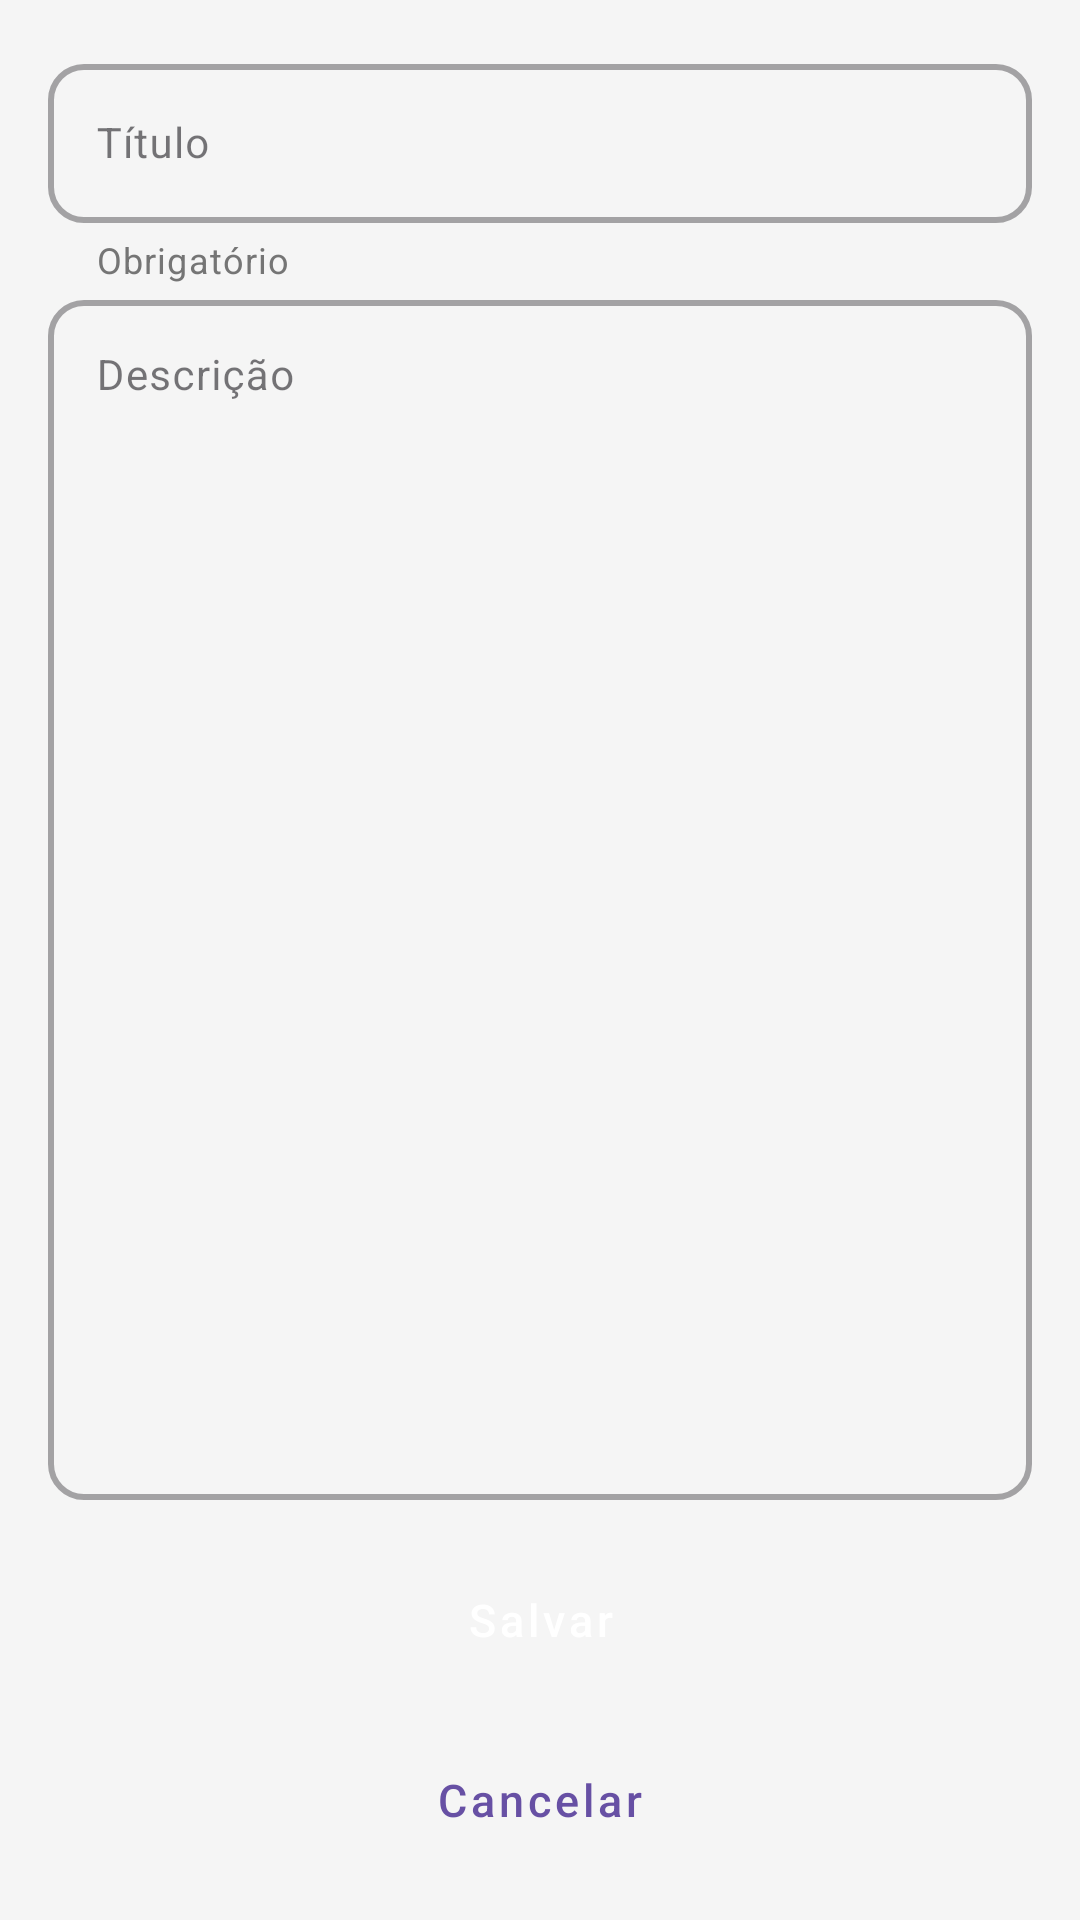

Reconstruct the res/layout file that produces this screen, plus the resources it refers to.
<!-- AndroidManifest.xml: application theme Theme.DesafioPraticoListaDeTarefas -->
<!-- res/layout/activity_task.xml -->
<?xml version="1.0" encoding="utf-8"?>
<androidx.constraintlayout.widget.ConstraintLayout
    xmlns:android="http://schemas.android.com/apk/res/android"
    xmlns:app="http://schemas.android.com/apk/res-auto"
    android:id="@+id/main"
    android:layout_width="match_parent"
    android:layout_height="match_parent"
    style="@style/Ui_ContentContainer"
    android:padding="@dimen/Ui_SpacingL">

    
    <com.google.android.material.textfield.TextInputLayout
        android:id="@+id/tilTitulo"
        style="@style/Ui_TextInputLayout"
        android:layout_width="0dp"
        android:layout_height="wrap_content"
        android:hint="Título"
        app:layout_constraintTop_toTopOf="parent"
        app:layout_constraintStart_toStartOf="parent"
        app:layout_constraintEnd_toEndOf="parent"
        app:counterEnabled="false"
        app:helperText="Obrigatório"
        app:helperTextTextColor="@color/Ui_TextSecondary">

        <com.google.android.material.textfield.TextInputEditText
            android:id="@+id/etTitulo"
            style="@style/Ui_EditText"
            android:layout_width="match_parent"
            android:layout_height="wrap_content"
            android:inputType="text"
            android:maxLines="1"
            android:singleLine="true"/>

    </com.google.android.material.textfield.TextInputLayout>

    
    <com.google.android.material.textfield.TextInputLayout
        android:id="@+id/tilDescricao"
        style="@style/Ui_TextInputLayout"
        android:layout_width="0dp"
        android:layout_height="0dp"
        android:hint="Descrição"
        app:layout_constraintTop_toBottomOf="@id/tilTitulo"
        app:layout_constraintStart_toStartOf="parent"
        app:layout_constraintEnd_toEndOf="parent"
        app:layout_constraintBottom_toTopOf="@id/btnSalvar"
        app:counterEnabled="false"
        app:helperText="Opcional"
        app:helperTextTextColor="@color/Ui_TextHint">

        <com.google.android.material.textfield.TextInputEditText
            android:id="@+id/etDescricao"
            style="@style/Ui_EditText"
            android:layout_width="match_parent"
            android:layout_height="match_parent"
            android:inputType="textMultiLine"
            android:gravity="start|top"
            android:minLines="4"/>

    </com.google.android.material.textfield.TextInputLayout>

    
    <Button
        android:id="@+id/btnSalvar"
        style="@style/Ui_ButtonPrimary"
        android:layout_width="0dp"
        android:layout_height="wrap_content"
        android:text="Salvar"
        android:layout_marginBottom="@dimen/Ui_SpacingM"
        app:layout_constraintStart_toStartOf="parent"
        app:layout_constraintEnd_toEndOf="parent"
        app:layout_constraintBottom_toTopOf="@id/btnCancelar"/>

    
    <Button
        android:id="@+id/btnCancelar"
        style="@style/Ui_ButtonSecondary"
        android:layout_width="0dp"
        android:layout_height="wrap_content"
        android:text="Cancelar"
        app:layout_constraintStart_toStartOf="parent"
        app:layout_constraintEnd_toEndOf="parent"
        app:layout_constraintBottom_toBottomOf="parent"/>

</androidx.constraintlayout.widget.ConstraintLayout>
<!-- resources referenced by this layout -->
<resources>
  <color name="Ui_TextHint">#9E9E9E</color>
  <color name="Ui_TextSecondary">#757575</color>
  <dimen name="Ui_SpacingL">16dp</dimen>
  <dimen name="Ui_SpacingM">12dp</dimen>
  <style name="Ui_ButtonPrimary" parent="Widget.MaterialComponents.Button">
          <item name="cornerRadius">@dimen/Ui_ButtonRadius</item>
          <item name="android:textSize">@dimen/Ui_ButtonTextSize</item>
          <item name="android:textAllCaps">false</item>
          <item name="android:paddingTop">@dimen/Ui_SpacingM</item>
          <item name="android:paddingBottom">@dimen/Ui_SpacingM</item>
          <item name="fontFamily">sans-serif-medium</item>
      </style>
  <style name="Ui_ButtonSecondary" parent="Widget.MaterialComponents.Button.OutlinedButton">
          <item name="cornerRadius">@dimen/Ui_ButtonRadius</item>
          <item name="android:textSize">@dimen/Ui_ButtonTextSize</item>
          <item name="android:textAllCaps">false</item>
          <item name="android:paddingTop">@dimen/Ui_SpacingM</item>
          <item name="android:paddingBottom">@dimen/Ui_SpacingM</item>
          <item name="fontFamily">sans-serif-medium</item>
      </style>
  <style name="Ui_ContentContainer">
          <item name="android:background">@color/Ui_Background</item>
      </style>
  <style name="Ui_EditText" parent="TextAppearance.MaterialComponents.Body1">
          <item name="android:textSize">@dimen/Ui_BodyTextSize</item>
          <item name="android:textColor">@color/Ui_TextPrimary</item>
          <item name="fontFamily">sans-serif</item>
      </style>
  <style name="Ui_TextInputLayout" parent="Widget.MaterialComponents.TextInputLayout.OutlinedBox">
          <item name="boxCornerRadiusTopStart">@dimen/Ui_ButtonRadius</item>
          <item name="boxCornerRadiusTopEnd">@dimen/Ui_ButtonRadius</item>
          <item name="boxCornerRadiusBottomStart">@dimen/Ui_ButtonRadius</item>
          <item name="boxCornerRadiusBottomEnd">@dimen/Ui_ButtonRadius</item>
          <item name="boxStrokeWidth">2dp</item>
          <item name="android:layout_marginBottom">@dimen/Ui_SpacingL</item>
      </style>
  <style name="Theme.DesafioPraticoListaDeTarefas" parent="Base.Theme.DesafioPraticoListaDeTarefas" />
  <dimen name="Ui_ButtonRadius">12dp</dimen>
  <dimen name="Ui_ButtonTextSize">15sp</dimen>
  <color name="Ui_Background">#F5F5F5</color>
  <dimen name="Ui_BodyTextSize">14sp</dimen>
  <color name="Ui_TextPrimary">#212121</color>
  <style name="Base.Theme.DesafioPraticoListaDeTarefas" parent="Theme.Material3.DayNight.NoActionBar">
          
          
      </style>
</resources>
